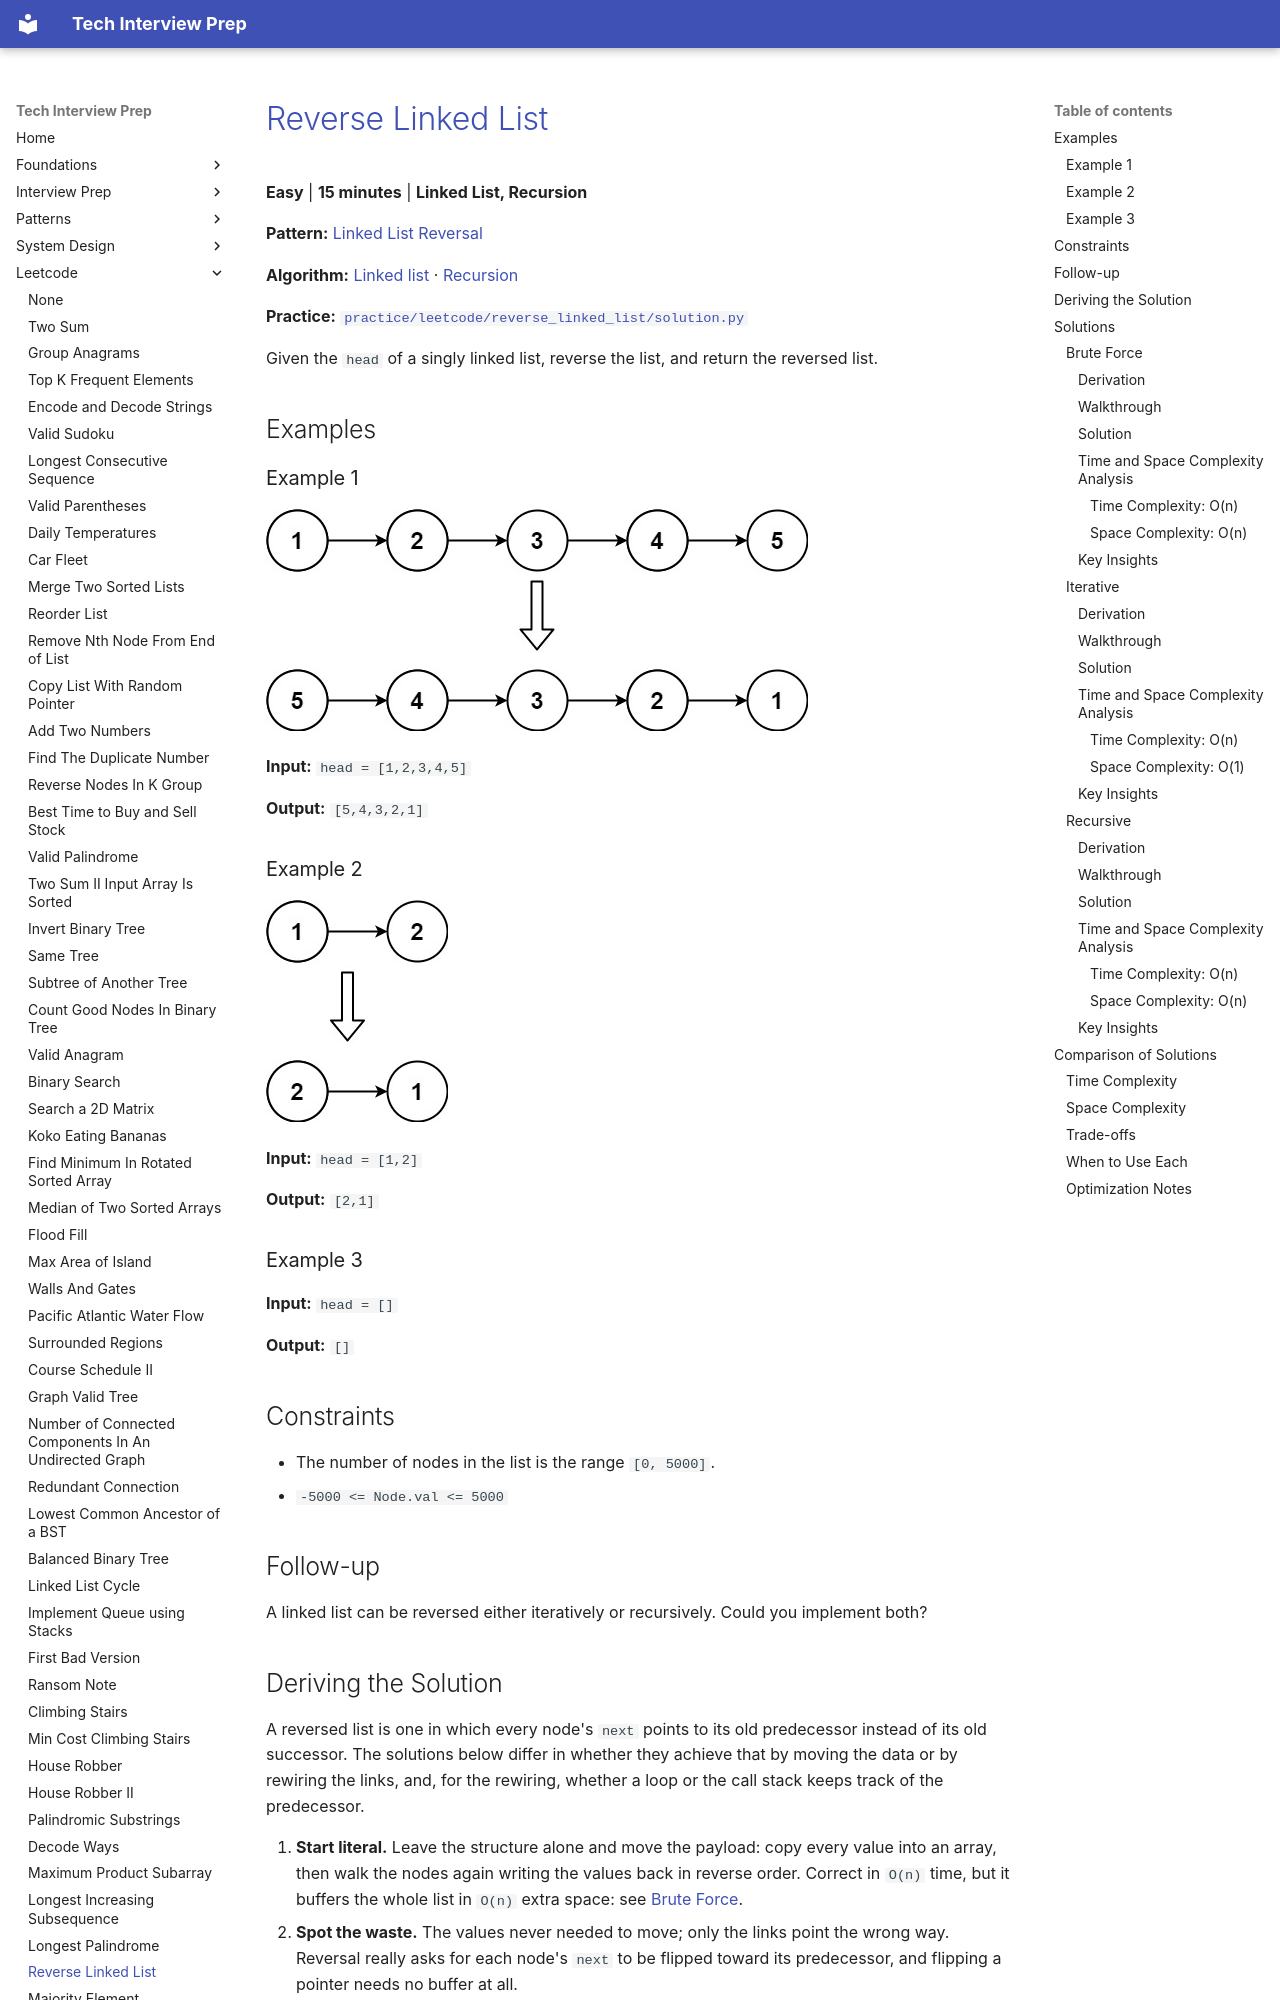

repository: ThoDHa/tech-interview-prep · page: leetcode/reverse_linked_list/index.html · generator: mkdocs

# [Reverse Linked List](https://leetcode.com/problems/reverse-linked-list/)

**Easy** | **15 minutes** | **Linked List, Recursion**

**Pattern:** [Linked List Reversal](../patterns/linked_list_in_place_reversal/intuition.md)

**Algorithm:** [Linked list](https://en.wikipedia.org/wiki/Linked_list) · [Recursion](https://en.wikipedia.org/wiki/Recursion_(computer_science))

**Practice:** [`practice/leetcode/reverse_linked_list/solution.py`](../../practice/leetcode/reverse_linked_list/solution.py)

Given the `head` of a singly linked list, reverse the list, and return the reversed list.

## Examples

### Example 1

![Reverse Linked List Example 1](assets/reverse_linked_list_example1.jpg)

**Input:** `head = [1,2,3,4,5]`

**Output:** `[5,4,3,2,1]`

### Example 2

![Reverse Linked List Example 2](assets/reverse_linked_list_example2.jpg)

**Input:** `head = [1,2]`

**Output:** `[2,1]`

### Example 3

**Input:** `head = []`

**Output:** `[]`

## Constraints

- The number of nodes in the list is the range `[0, 5000]`.
- `-5000 <= Node.val <= 5000`

## Follow-up

A linked list can be reversed either iteratively or recursively. Could you implement both?

## Deriving the Solution

A reversed list is one in which every node's `next` points to its old predecessor instead of its old successor. The solutions below differ in whether they achieve that by moving the data or by rewiring the links, and, for the rewiring, whether a loop or the call stack keeps track of the predecessor.

1. **Start literal.** Leave the structure alone and move the payload: copy every
   value into an array, then walk the nodes again writing the values back in reverse order. Correct in `O(n)` time, but it buffers the whole list in `O(n)` extra space: see [Brute Force](#brute-force).
2. **Spot the waste.** The values never needed to move; only the links point the
   wrong way. Reversal really asks for each node's `next` to be flipped toward its predecessor, and flipping a pointer needs no buffer at all.
3. **Flip the links in place.** Walk the list once with a `previous` and a `current`
   pointer, flipping one edge per step. The only subtlety is saving `current.next` before overwriting it, or the rest of the list is lost. One pass, `O(1)` extra space: see [Iterative](#iterative).
4. **Let recursion track the predecessor.** The same rewiring can be phrased
   top-down: reverse the tail by a recursive call, then hook the current node in behind its old successor. Elegant, and it answers the Follow-up, but the call stack costs `O(n)` space: see [Recursive](#recursive).

## Solutions

### Brute Force
